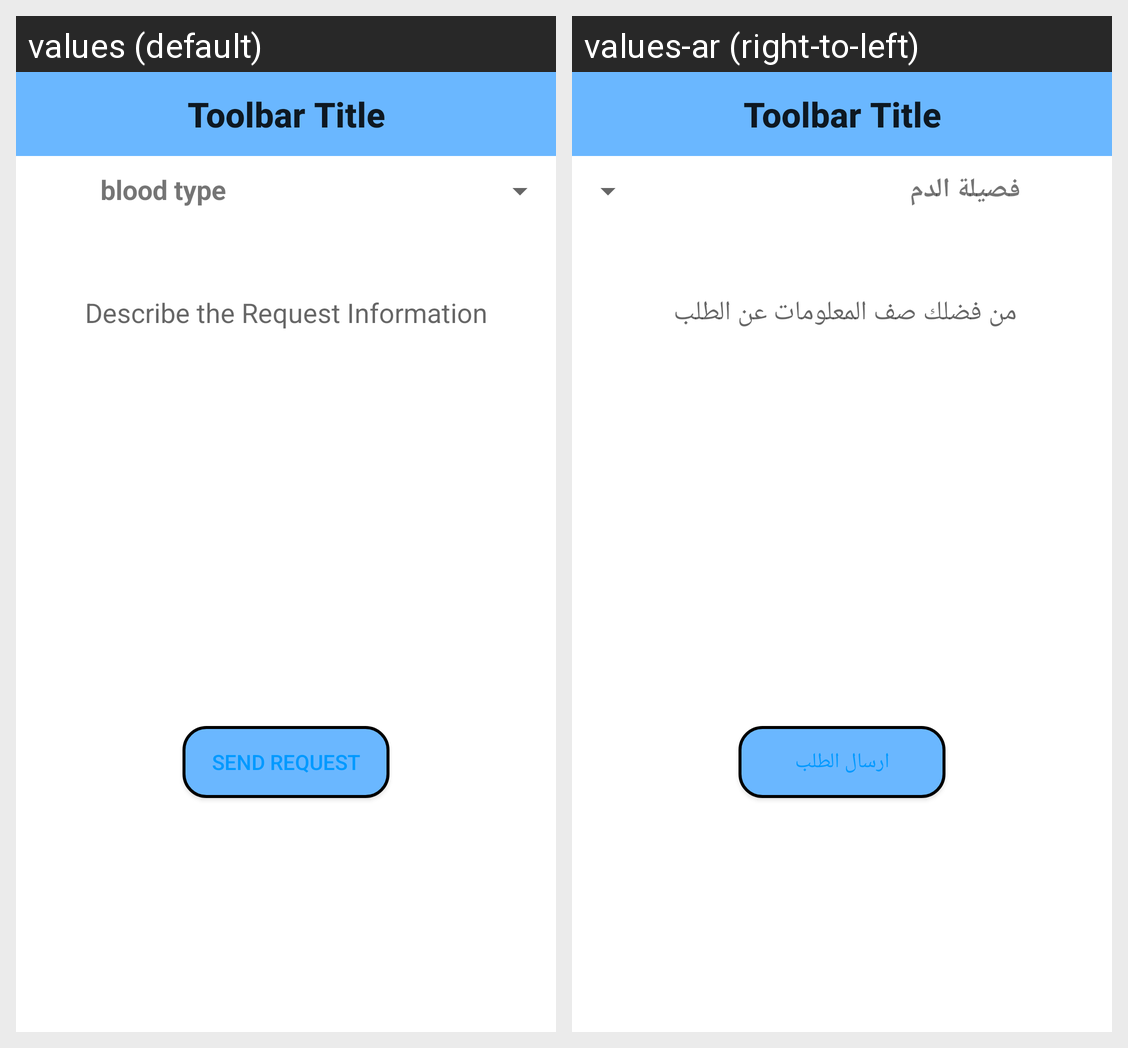

Here is an Android app screen in its default locale and in the app's own translations. Write out the translated-string differences for the strings that appear on this screen.
Android screen res/layout/activity_blood_donation_request.xml rendered under 2 locales, left to right: values (default), values-ar (right-to-left). Device: Nexus 5 (rendered at 1080×1920; each locale shown at half size, 540×960, under a caption strip naming it); theme Theme.AppCompat.Light.NoActionBar.
Strings drawn on this screen, with the default value and each locale's value (text and hints the layout hard-codes, and strings that could not be matched under every locale, appear in the picture but are not listed):

blood_type
  values: blood type
  values-ar: فصيلة الدم

describe_the_patient_state
  values: Describe the Request Information
  values-ar: من فضلك صف المعلومات عن الطلب 

send_request
  values: Send Request
  values-ar: ارسال الطلب
